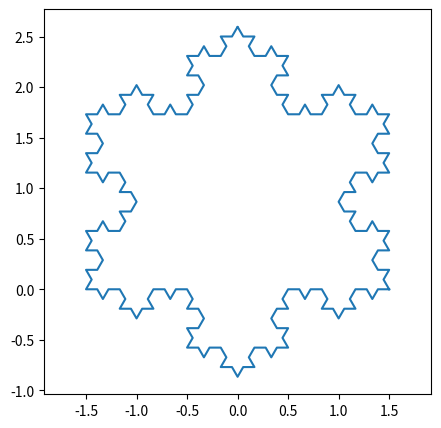

Source code (Python):
import numpy as np
import matplotlib.pyplot as plt
import math as maths


# An array of points representing a straight line.
LINE = np.array([[0, 0], [1, 0]])

# An array of points representing the 2nd order koch curve. _/\_ <- But like, pointier.
ORDER_2_KOCH_CURVE = np.array(
    [[0, 0], [1, 0], [1.5, np.sqrt(3) / 2], [2, 0], [3, 0]])

# A reflection matrix that flips points along the x axis
FLIP_X_AXIS = np.array([[1, 0], [0, -1]])
# A reflection matrix that flips points along across the Y axis
FLIP_Y_AXIS = np.array([[-1, 0], [0, 1]])


def rotate(p: np.ndarray, origin: np.ndarray = (0, 0), degrees: float = 0):
    """
    Rotate a point or set of points by a specified number of degrees around a given origin.

    Args:
        p (array_like): The point or set of points to rotate. Must be a 2D array with shape (2,) or (n, 2).
        origin (array_like, optional): The origin around which to rotate the point(s). Defaults to (0, 0).
        degrees (float, optional): The angle in degrees by which to rotate the point(s). Defaults to 0.

    Returns:
        ndarray: The rotated point or set of points. Has the same shape as the input.

    Raises:
        ValueError: If p is not a 2D array with shape (2,) or (n, 2), or if origin is not a 2-tuple or 2-element array.

    Notes:
[redacted]
        https://stackoverflow.com/a/58781388
    """
    angle = np.radians(degrees)
    R = np.array([[np.cos(angle), -np.sin(angle)],
                  [np.sin(angle),  np.cos(angle)]])
    o = np.atleast_2d(origin)
    p = np.atleast_2d(p)
    return np.squeeze((R @ (p.T-o.T) + o.T).T)


def kochCurve(order: int) -> np.ndarray:
    """
    Generate a Koch curve of a given order.

    Args:
        order (int): The order of the Koch curve to generate.

    Returns:
        np.ndarray: An array of (x, y) points defining the Koch curve.
    """

    if order == 1:
        # Base case: return the LINE segment
        return LINE

    # Start with the order-2 Koch curve as the initial curve
    kochCurve = ORDER_2_KOCH_CURVE

    # Recursively generate the Koch curve up to the desired order
    for _ in range(0, order - 2):

        # Copy the current curve to use as the base curve
        baseCurve = kochCurve.copy()

        # Extend the curve by adding a new segment to the end
        newSegment = baseCurve.copy()

        # Shift the new segment along the x axis by the length of the curve.
        length = maths.dist(kochCurve[0], kochCurve[-1])
        newSegment[:, 0] += length

        # rotate the new segment up by 60 degrees using the first point as the pivot
        rotated = rotate(newSegment, newSegment[0], 60)

        # Combine this with the base curve
        newSegment = np.concatenate((baseCurve, rotated))

        # Takes the last point of the new segment
        lastPoint = newSegment[-1]
        # Shifts back the origin of the segment the length curve
        newSegment[:, 0] -= lastPoint[0]
        # Creates a copy of this and flips it along the Y axis
        mirrored = np.dot(newSegment.copy(), FLIP_Y_AXIS)
        # Shifts that segment back to where it was.
        newSegment[:, 0] += lastPoint[0]

        # Combines the result and scales the curve down by a factor of 3
        kochCurve = np.concatenate((newSegment, mirrored[::-1])) / 3

    return kochCurve


def arrange(curve: np.ndarray) -> np.ndarray:
    """
    Arranges the given Koch curve into a snowflake shape by rotating and flipping it.

    Parameters:
        curve (np.ndarray): A 2D NumPy array representing the Koch curve to arrange. The array should have shape (n, 2)
            where n is the number of points in the curve, and each row should contain the x and y coordinates of a point.

    Returns:
        np.ndarray: A 2D NumPy array representing the arranged Koch curve. The array has shape (3*n-1, 2), where the first n
            rows correspond to the flipped version of the input curve, and the remaining 2*n-1 rows correspond to two rotated
            copies of the input curve. Each row contains the x and y coordinates of a point.

    Raises:
        ValueError: If the input curve is empty or has less than two points.

    Examples:
        >>> curve = np.array([[0, 0], [1, 0], [1/2, np.sqrt(3)/2]])
        >>> arrange(curve)
        array([[ 0.        , -0.        ],
               [ 1.        , -0.        ],
               [ 0.5       ,  0.8660254 ],
               [ 1.        ,  0.        ],
               [ 0.75      ,  0.4330127 ],
               [ 0.        ,  0.        ],
               [ 0.25      ,  0.4330127 ],
               [ 0.5       ,  0.8660254 ]])

    Note:
        This method assumes that the Koch curve is oriented from left to right, with the first point on the left and the
        last point on the right. If the curve is oriented in a different way, the results may be incorrect.
    """

    left = rotate(curve, curve[0], degrees=60)
    right = rotate(curve, curve[-1], degrees=-60)

    bottom = curve.copy().dot(FLIP_X_AXIS)

    return np.concatenate((bottom[::-1], left, right))


line = kochCurve(4)

line = arrange(line)

plt.figure(figsize=(5, 5))
plt.axis('equal')

plt.plot(line[:, 0], line[:, 1])
plt.show()
